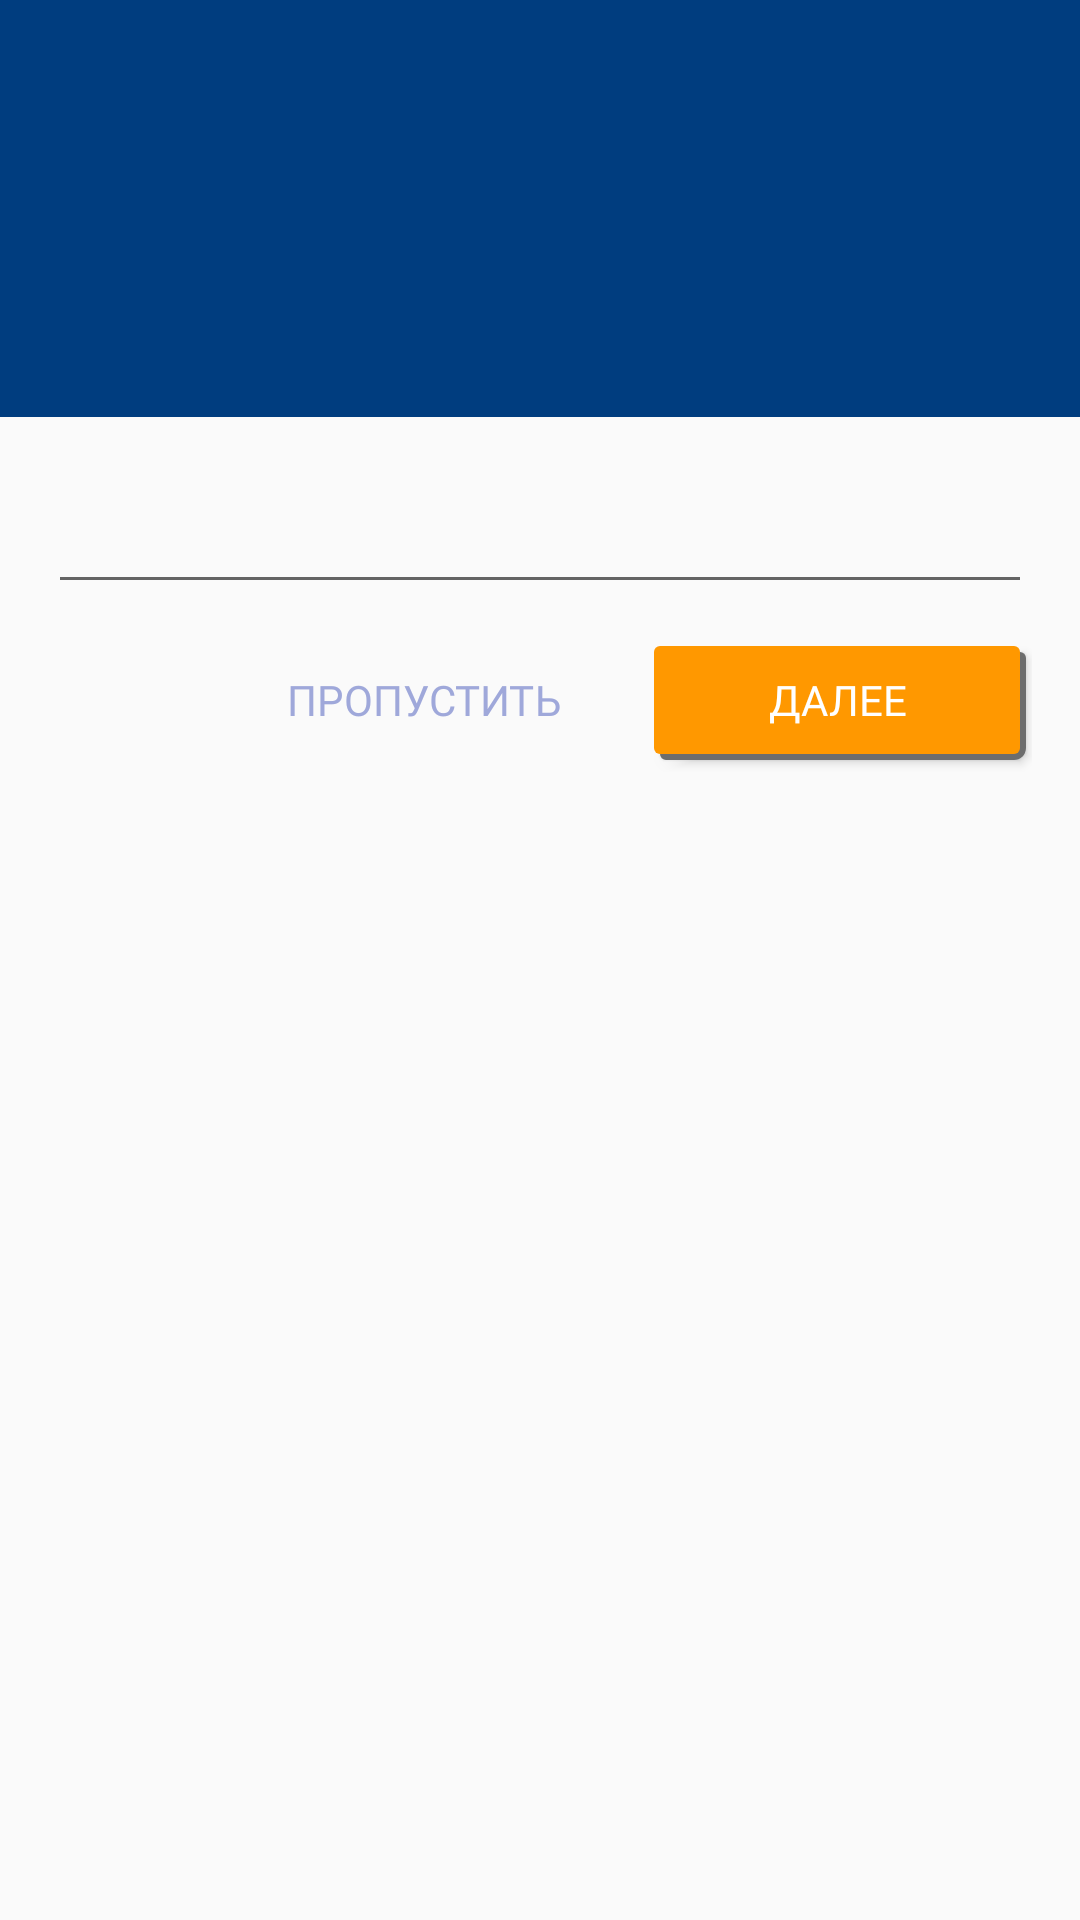

Here is an Android app screen rendered from its layout file. Give the layout XML and the strings, colors and styles it references.
<!-- AndroidManifest.xml: application theme MainTheme -->
<!-- res/layout/view_onboarding_wizard_step.xml -->
<?xml version="1.0" encoding="utf-8"?>
<LinearLayout
    xmlns:android="http://schemas.android.com/apk/res/android"
    xmlns:tools="http://schemas.android.com/tools"
    android:layout_width="match_parent"
    android:layout_height="match_parent"
    android:orientation="vertical"
    android:background="?android:windowBackground" >

    <RelativeLayout
        android:id="@+id/relativeLayout1"
        android:layout_width="match_parent"
        android:layout_height="80.0dip"
        android:background="@color/primary">

        <android.support.v7.widget.AppCompatImageView
            android:id="@+id/imageView"
            android:layout_width="match_parent"
            android:layout_height="match_parent"
            android:layout_marginLeft="16.0dip"
            android:layout_marginRight="16.0dip"
            android:scaleType="fitCenter" />
    </RelativeLayout>

    <android.support.v7.widget.AppCompatTextView
        style="@style/TitleFont"
        android:id="@+id/vTitle"
        android:padding="16dp"
        android:textColor="@color/white"
        android:layout_width="match_parent"
        android:layout_height="wrap_content"
        tools:text="Укажите регистрационный номер ТС" />

    <android.support.v7.widget.AppCompatEditText
        android:textSize="34sp"
        android:id="@+id/editText2"
        android:layout_marginStart="16dp"
        android:layout_marginEnd="16dp"
        android:layout_width="match_parent"
        android:layout_height="wrap_content"
        android:fontFamily="@font/roboto_medium"
        android:singleLine="true" />

    <RelativeLayout
        android:layout_width="match_parent"
        android:layout_height="wrap_content"
        android:layout_marginLeft="16.0dip"
        android:layout_marginTop="8.0dip"
        android:layout_marginRight="16.0dip">

        <android.support.v7.widget.AppCompatButton
            android:id="@+id/vNext"
            android:background="@drawable/custom_next_button"
            android:layout_width="130.0dip"
            android:layout_height="wrap_content"
            android:text="@string/next"
            android:layout_alignParentEnd="true"
            style="@style/MaterialButton" />

        <android.support.v7.widget.AppCompatButton
            android:id="@+id/vSkip"
            android:layout_width="130.0dip"
            android:layout_height="wrap_content"
            android:layout_marginEnd="8.0dip"
            android:text="@string/skip"
            android:layout_toStartOf="@id/vNext"
            style="@style/MaterialButton.Borderless.LightBlue" />
    </RelativeLayout>
</LinearLayout>
<!-- resources referenced by this layout -->
<resources>
  <color name="primary">#ff003d7f</color>
  <color name="white">#ffffff</color>
  <!-- drawable custom_next_button: vector/xml drawable (drawable, 3807 chars, omitted) -->
  <string name="next">Далее</string>
  <string name="skip">Пропустить</string>
  <style name="MaterialButton">
          <item name="android:textAppearance">@style/TextAppearance.MaterialButton</item>
          <item name="android:textColor">@color/white</item>
          <item name="android:gravity">center</item>
          <item name="android:background">@drawable/custom_next_button2</item>
          <item name="android:focusable">true</item>
          <item name="android:clickable">true</item>
          <item name="android:minWidth">88.0dip</item>
          <item name="android:minHeight">48.0dip</item>
          <item name="android:fontFamily">@font/roboto_medium</item>
      </style>
  <style name="MaterialButton.Borderless.LightBlue" parent="@style/MaterialButton.Borderless">
          <item name="android:textColor">@color/light_blue</item>
          <item name="android:fontFamily">@font/roboto_medium</item>
      </style>
  <style name="TitleFont" parent="@style/TextAppearance.AppCompat.Title">
          <item name="android:textColor">@color/icons</item>
          <item name="android:background">@color/primary</item>
      </style>
  <style name="MainTheme" parent="Theme.AppCompat.Light.NoActionBar">
          <item name="colorPrimary">@color/colorPrimary</item>
          <item name="colorPrimaryDark">@color/colorPrimaryDark</item>
          <item name="colorAccent">@color/colorAccent</item>
      </style>
  <style name="TextAppearance.MaterialButton" parent="@style/TextAppearance">
          <item name="android:textSize">14.0sp</item>
          <item name="android:textStyle">normal</item>
          
          <item name="android:textAllCaps">true</item>
          <item name="android:fontFamily">@font/roboto_medium</item>
      </style>
  <!-- drawable custom_next_button2: vector/xml drawable (drawable, 2816 chars, omitted) -->
  <style name="MaterialButton.Borderless" parent="@android:style/Widget.DeviceDefault.Button.Borderless">
          <item name="android:textAppearance">@style/TextAppearance.MaterialButton</item>
          <item name="android:textColor">@color/next_btn_normal</item>
          <item name="android:minWidth">88.0dip</item>
          <item name="android:minHeight">48.0dip</item>
      </style>
  <color name="light_blue">#ff9fa8da</color>
  <color name="icons">#ffffffff</color>
  <color name="colorPrimary">#3F51B5</color>
  <color name="colorPrimaryDark">#000000</color>
  <color name="colorAccent">#ff4daf50</color>
  <style name="TextAppearance" />
  <color name="next_btn_normal">#ffff9800</color>
</resources>
